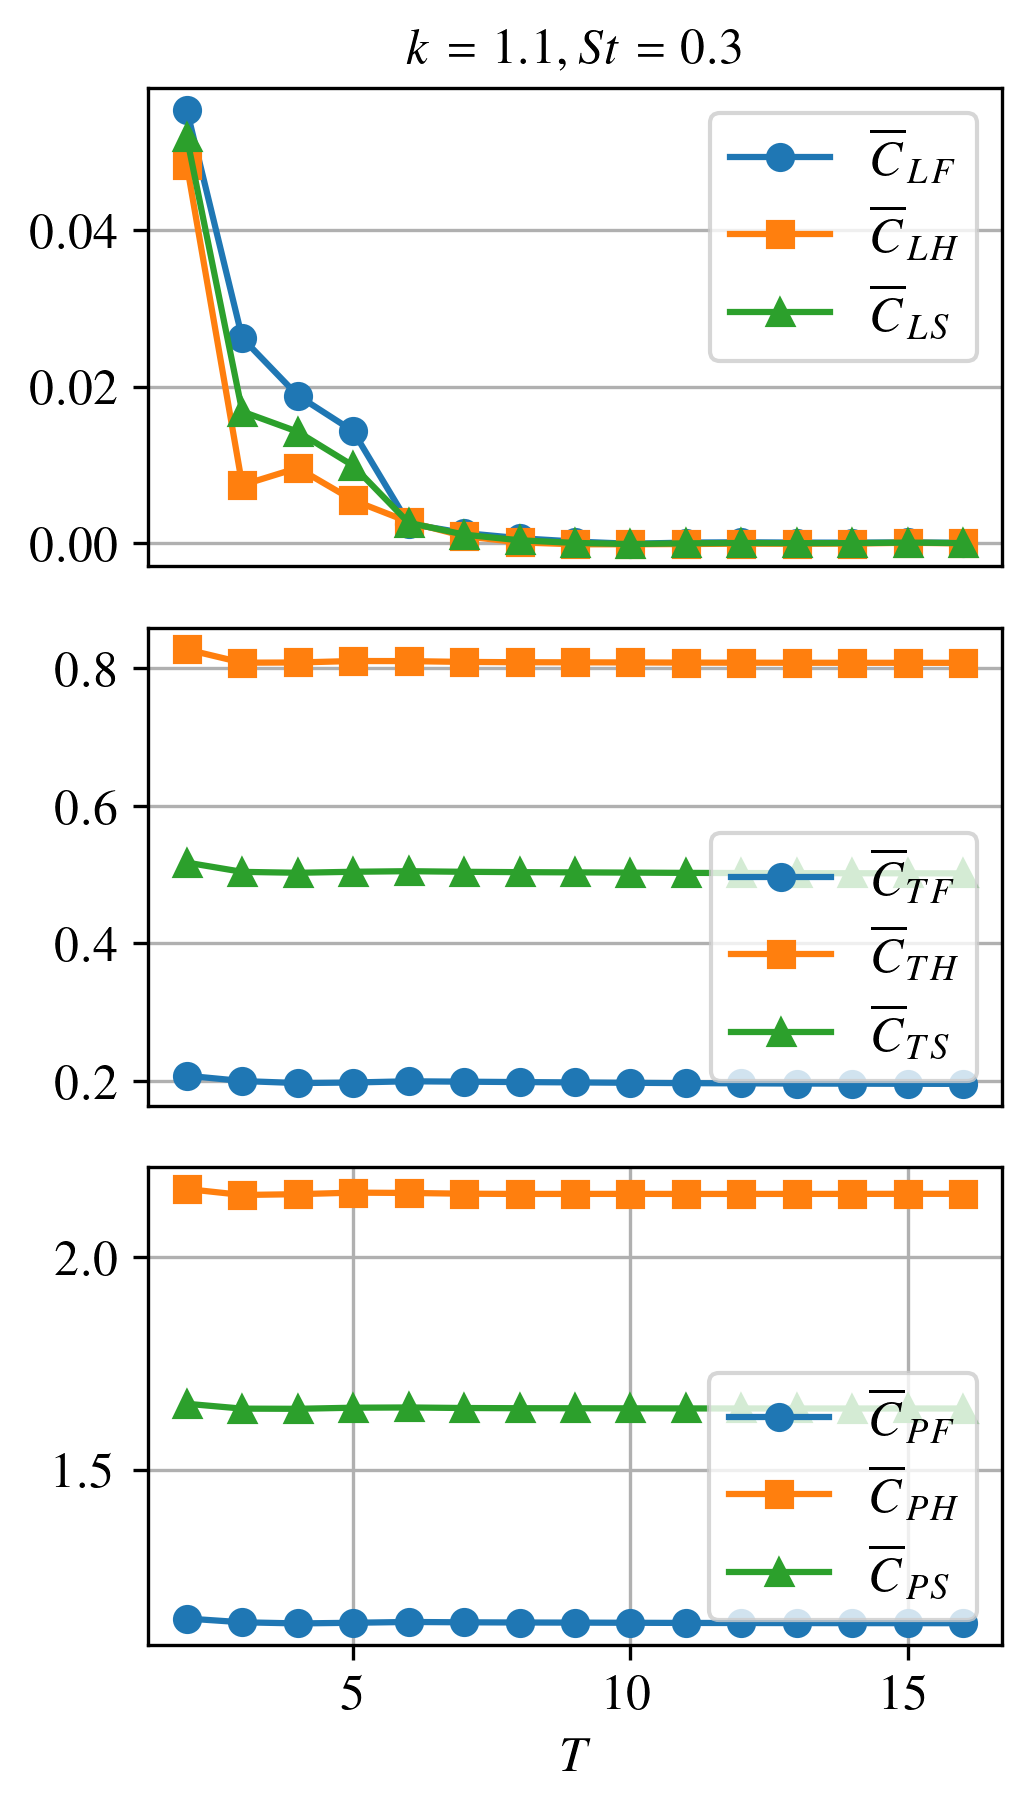

Data behind this chart, as committed beside it:
period, t_start, t_end, sample_count, cl1_mean, cl2_mean, cl_total_mean, ct1_mean, ct2_mean, ct_total_mean, cp1_mean, cp2_mean, cp_total_mean
2, 2.85599332e+00, 5.71198664e+00, 28560, 5.53884204e-02, 4.83989296e-02, 5.18936750e-02, 2.07610393e-01, 8.27412885e-01, 5.17511639e-01, 1.14972238e+00, 2.15937786e+00, 1.65455012e+00
3, 5.71198664e+00, 8.56797996e+00, 28560, 2.62282726e-02, 7.42137859e-03, 1.68248256e-02, 1.99855953e-01, 8.08203616e-01, 5.04029785e-01, 1.14087790e+00, 2.14538804e+00, 1.64313297e+00
4, 8.56797996e+00, 1.14239733e+01, 28560, 1.88737879e-02, 9.61407729e-03, 1.42439326e-02, 1.96889997e-01, 8.08474485e-01, 5.02682241e-01, 1.13818291e+00, 2.14725913e+00, 1.64272102e+00
5, 1.14239733e+01, 1.42799666e+01, 28560, 1.43148410e-02, 5.47873420e-03, 9.89678762e-03, 1.97702026e-01, 8.10639119e-01, 5.04170572e-01, 1.13973631e+00, 2.15089741e+00, 1.64531686e+00
6, 1.42799666e+01, 1.71359599e+01, 28560, 2.48702405e-03, 2.71482922e-03, 2.60092664e-03, 1.99488646e-01, 8.10508607e-01, 5.04998626e-01, 1.14162872e+00, 2.15015006e+00, 1.64588939e+00
7, 1.71359599e+01, 1.99919533e+01, 28560, 1.29587705e-03, 8.87270081e-04, 1.09157357e-03, 1.98905378e-01, 8.09307382e-01, 5.04106380e-01, 1.14083005e+00, 2.14837212e+00, 1.64460109e+00
8, 1.99919533e+01, 2.28479466e+01, 28560, 6.31283533e-04, 9.41090277e-05, 3.62696270e-04, 1.98338427e-01, 8.08867750e-01, 5.03603088e-01, 1.14037083e+00, 2.14783586e+00, 1.64410334e+00
9, 2.28479466e+01, 2.57039399e+01, 28560, 2.03066512e-04, -1.51774017e-04, 2.56462348e-05, 1.97826689e-01, 8.08722273e-01, 5.03274481e-01, 1.14009313e+00, 2.14793154e+00, 1.64401234e+00
10, 2.57039399e+01, 2.85599332e+01, 28560, -8.42287808e-05, -1.46109509e-04, -1.15169120e-04, 1.97298949e-01, 8.08567410e-01, 5.02933180e-01, 1.13973159e+00, 2.14797183e+00, 1.64385171e+00
11, 2.85599332e+01, 3.14159265e+01, 28560, 7.17050483e-05, -1.16514708e-04, -2.24048363e-05, 1.96795898e-01, 8.08299616e-01, 5.02547757e-01, 1.13936128e+00, 2.14785717e+00, 1.64360922e+00
12, 3.14159265e+01, 3.42719199e+01, 28560, 1.06075071e-04, -6.77754723e-05, 1.91497981e-05, 1.96467381e-01, 8.08168380e-01, 5.02317880e-01, 1.13916563e+00, 2.14785301e+00, 1.64350932e+00
13, 3.42719199e+01, 3.71279132e+01, 28560, 6.82360977e-05, -7.88568992e-05, -5.31040109e-06, 1.96193050e-01, 8.08087924e-01, 5.02140487e-01, 1.13900020e+00, 2.14791436e+00, 1.64345728e+00
14, 3.71279132e+01, 3.99839065e+01, 28560, 6.25273536e-05, -5.71165767e-05, 2.70539566e-06, 1.95984446e-01, 8.08031766e-01, 5.02008106e-01, 1.13887620e+00, 2.14797788e+00, 1.64342704e+00
15, 3.99839065e+01, 4.28398998e+01, 28559, 9.06042813e-05, 4.67736503e-05, 6.86889676e-05, 1.95845777e-01, 8.08035256e-01, 5.01940516e-01, 1.13882238e+00, 2.14809537e+00, 1.64345887e+00
16, 4.28398998e+01, 4.56958931e+01, 28560, 4.03858078e-05, -3.61580910e-05, 2.11384209e-06, 1.95716251e-01, 8.07969599e-01, 5.01842925e-01, 1.13872582e+00, 2.14809374e+00, 1.64340978e+00
